3-way image classification set "datasets" from GitHub (chinmoy12c/spsVision); label vocabulary: paper, scissor, stone.

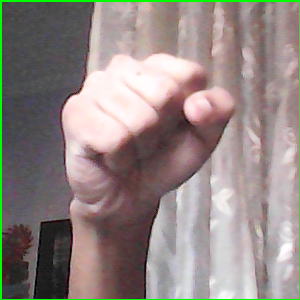
Label: stone

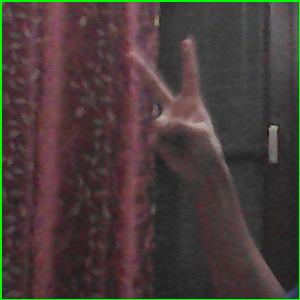
Label: scissor

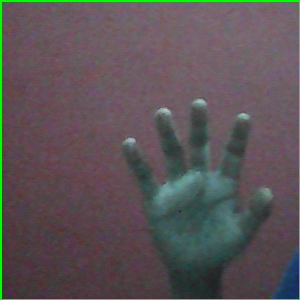
Label: paper

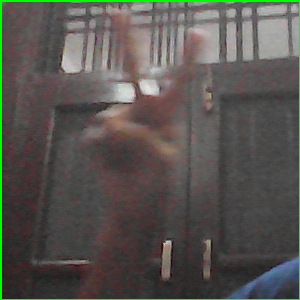
Label: scissor

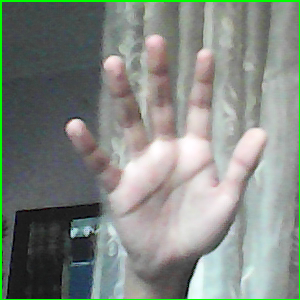
Label: paper

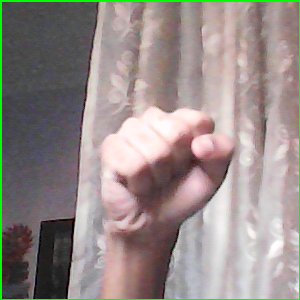
Label: stone
